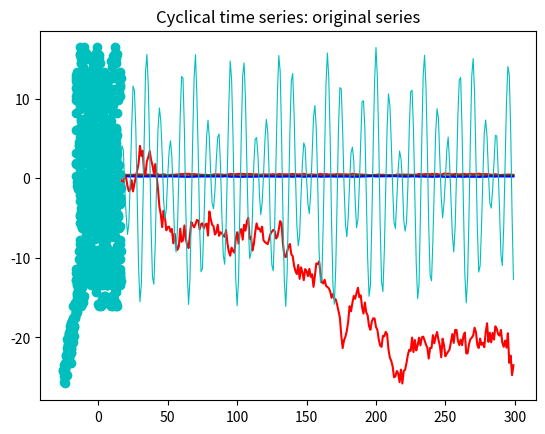

Here is the Python script that generated this plot: (Note: this script raises an exception after producing the figure.)
#!/usr/bin/env python3
# -*- coding: utf-8 -*-
"""
@author: shuochieh
"""

#%%
import numpy as np
import random
import math
import matplotlib.pyplot as plt

#%%
def arma_sim(n, phi, psi):
    e = np.random.normal(size = n + 100, scale = 1)
    res = np.zeros((n + 100, 1))
    for i in range(1, n + 100):
        res[i] = phi * res[i - 1] + e[i] - psi * e[i - 1]
        
    return res[100:]

def TAR_sim(n, phi1, phi2, thres, s1 = 1, s2 = 1):
    res = np.zeros((n + 100, 1))
    for i in range(1, n + 100):
        if res[i - 1,0] <= thres:
            res[i] = phi1 * res[i - 1] + np.random.normal(size = 1, scale = s1)
        else:
            res[i] = phi2 * res[i - 1] + np.random.normal(size = 1, scale = s2)

    return res[100:]

def sigmoid(x):
    return 1 / (1 + np.exp(-x)) - 0.5

def NLVAR_sim(n, B, s1 = 1, s2 = 1):
    res = np.zeros((n + 100, 2))
    for i in range(1, n + 100):
        res[i, 0] = B[0, 0] * res[i - 1, 0] + B[0, 1] * sigmoid(3 * res[i - 1, 1]) + np.random.normal(size = 1, scale = s1)
        res[i, 1] = B[1, 0] * res[i - 1, 0] + B[1, 1] * res[i - 1, 1] + np.random.normal(size = 1, scale = s2)
        
    return res[100:]

def garch_sim(n, omega, alpha, beta):
    res = np.zeros((n + 100, 1))
    z = np.random.normal(size = n + 100)
    sigma2 = 0
    for i in range(2, n + 100):
        sigma2 = omega + alpha * np.power(res[i - 1,0], 2) + beta * sigma2
        res[i] = np.power(sigma2, 0.5) * z[i]
        
    return res[100:]

def alr_composition(n, k, A):
    """
    Create a compositional time series with k categories
    
    Inputs:
        n: sample size
        k: num of categories
        A: (k-1) by (k-1) matrix for the transformed VAR model
        
    Outputs:
        res: resulting compositional time series
        x: latent VAR realizations
    """
    res = np.zeros((n + 100, k))
    x = np.zeros((n + 100, k - 1))
    for i in range(4, n + 100):
        x[i,:] = np.array([0.1] + [0.1] * (k - 2)) + np.dot(A, x[i - 1,:]) + 0.15 * x[i - 4,:] + np.random.normal(size = k - 1, scale = 0.1)
        res[i, k - 1] = 1 / (1 + np.sum(np.exp(x[i,:])))
        for j in range(k - 1):
            res[i, j] = res[i,k - 1] * np.exp(x[i, j])
            
    return res[100:], x[100:]
        
def ARI_sim(n, alpha):
    res = np.zeros((n + 10, 1))
    dx = np.zeros((n + 10, 1))
    for i in range(2, n + 10):
        dx[i, 0] = alpha * dx[i - 1, 0] + np.random.normal(scale = 0.5)
        res[i, 0] = res[i - 1, 0] + dx[i, 0] + np.random.normal(scale = 1)
        
    return res[10:], dx[10:]

def cyc_sim(n):
    res = np.zeros((n, 1))
    for i in range(n):
        res[i, 0] = 10 * np.cos(i * (0.23) * np.pi) + 6 * np.cos(i * 0.17 * np.pi) + np.random.normal(scale = 0.3)
    return res

#%% 

# Sanity checks
n = 300

x = arma_sim(n, 0.8, 0)
plt.plot(x[:(n - 1)], x[1:], 'co')
plt.title("AR(1): original series")
plt.show()


x = arma_sim(n, 0.8, 0.7)
plt.plot(x[:(n - 1)], x[1:], 'co')
plt.title("ARMA(1,1): original series")
plt.show()
    
x = TAR_sim(n, -2, 0.7, 1, 1, 0.5)
plt.plot(x[:(n - 1)], x[1:], 'co')
plt.title("TAR(1): original series")
plt.show()

B = np.array([[0.3, 8], [0, 0.4]])
x = NLVAR_sim(n, B, s1 = 0.25, s2 = 3)
plt.plot(x[:(n - 1),1], x[1:,0], 'co')
plt.title("NL-VAR: original series")
plt.show()

x = garch_sim(n, 0.5, 0.8, 0.1)
plt.plot(x[:(n - 1)], x[1:], 'co')
plt.title("GARCH(1,1): original series")
plt.show()

A = np.array([[0.75, -0.1], [0, 0.5]])
x, a = alr_composition(n, 3, A)
plt.plot(np.linspace(0, n - 1, n), x[:,0], 'r-')
plt.plot(np.linspace(0, n - 1, n), x[:,1], 'g-')
plt.plot(np.linspace(0, n - 1, n), x[:,2], 'b-')
plt.title("ALR: original series")
plt.show()

x, dx = ARI_sim(n, -0.7)
plt.plot(np.linspace(0, n - 1, n), x[:,0], 'r-')
plt.title("ARI(1,1): original series")
plt.show()
plt.plot(x[:(n - 1)], x[1:], 'co')
plt.title("ARI(1,1): original series")
plt.show()
plt.plot(dx[:(n - 1)], dx[1:], 'co')
plt.title("ARI(1,1): original series")
plt.show()

x = cyc_sim(n)
plt.plot(np.linspace(0, n - 1, n), x, 'c-', linewidth = 0.8)
plt.title("Cyclical time series: original series")
plt.show()
plt.plot(x[:(n - 1),0], x[1:,0], 'co')
plt.show()
plt.plot(x[:(n - 4),0], x[4:,0], 'co')
plt.show()
plt.plot(x[:(n - 6),0], x[6:,0], 'co')
plt.show()
plt.plot(x[:(n - 12),0], x[12:,0], 'co')
plt.show()

#%%

### Data generation

n = 3000 # Sample size
n_exper = 1000 # Number of Monte Carlo experiment

# AR(1) Model
res_original = np.zeros((n, n_exper))
res_miss1 = np.zeros((n, n_exper))
res_miss2 = np.zeros((n, n_exper))

for b in range(n_exper):
    temp = arma_sim(n, 0.8, 0).squeeze()
    res_original[:,b] = temp
    m1 = random.sample(range(1, n - 1), k = math.floor(n * 0.3))
    m2 = list(range(math.floor(0.2 * n), math.ceil(0.3 * n))) + list(range(math.floor(0.7 * n), math.ceil(0.9 * n)))
    miss1 = np.copy(temp)
    miss1[m1] = np.nan
    res_miss1[:,b] = miss1
    
    miss2 = np.copy(temp)
    miss2[m2] = np.nan
    res_miss2[:,b] = miss2
    if (b+1) % 100 == 0 and b > 98:
        print(f"AR data generation: {b+1} / {n_exper}")


np.savetxt("./sim_data/AR_original.csv", res_original, delimiter = ",")
np.savetxt("./sim_data/AR_miss1.csv", res_miss1, delimiter = ",")
np.savetxt("./sim_data/AR_miss2.csv", res_miss2, delimiter = ",")

#%%

# ARMA(1,1) Model
res_original = np.zeros((n, n_exper))
res_miss1 = np.zeros((n, n_exper))
res_miss2 = np.zeros((n, n_exper))

for b in range(n_exper):
    temp = arma_sim(n, 0.8, 0.6).squeeze()
    res_original[:,b] = temp
    m1 = random.sample(range(1, n - 1), k = math.floor(n * 0.3))
    m2 = list(range(math.floor(0.2 * n), math.ceil(0.3 * n))) + list(range(math.floor(0.7 * n), math.ceil(0.9 * n)))
    miss1 = np.copy(temp)
    miss1[m1] = np.nan
    res_miss1[:,b] = miss1
    
    miss2 = np.copy(temp)
    miss2[m2] = np.nan
    res_miss2[:,b] = miss2
    if (b+1) % 100 == 0 and b > 98:
        print(f"ARMA data generation: {b+1} / {n_exper}")


np.savetxt("ARMA_original.csv", res_original, delimiter = ",")
np.savetxt("ARMA_miss1.csv", res_miss1, delimiter = ",")
np.savetxt("ARMA_miss2.csv", res_miss2, delimiter = ",")

#%%

# TAR(1) Model
res_original = np.zeros((n, n_exper))
res_miss1 = np.zeros((n, n_exper))
res_miss2 = np.zeros((n, n_exper))

for b in range(n_exper):
    temp = TAR_sim(n, -2, 0.7, 1, 1, 0.5).squeeze()
    res_original[:,b] = temp
    m1 = random.sample(range(1, n - 1), k = math.floor(n * 0.3))
    m2 = list(range(math.floor(0.2 * n), math.ceil(0.3 * n))) + list(range(math.floor(0.7 * n), math.ceil(0.9 * n)))
    miss1 = np.copy(temp)
    miss1[m1] = np.nan
    res_miss1[:,b] = miss1
    
    miss2 = np.copy(temp)
    miss2[m2] = np.nan
    res_miss2[:,b] = miss2
    if (b+1) % 100 == 0 and b > 98:
        print(f"TAR data generation: {b+1} / {n_exper}")


np.savetxt("TAR_original.csv", res_original, delimiter = ",")
np.savetxt("TAR_miss1.csv", res_miss1, delimiter = ",")
np.savetxt("TAR_miss2.csv", res_miss2, delimiter = ",")


#%%

# Nonlinear VAR Model
res_original = np.zeros((n, n_exper * 2))
res_miss1 = np.zeros((n, n_exper * 2))
res_miss2 = np.zeros((n, n_exper * 2))

B = np.array([[0.3, 8], [0, 0.4]])

for b in range(n_exper):
    temp = NLVAR_sim(n, B, s1 = 0.25, s2 = 3)
    res_original[:,2 * b] = temp[:,0]
    res_original[:,2 * b + 1] = temp[:,1]
    m1 = random.sample(range(1, n - 1), k = math.floor(n * 0.3))
    m2 = list(range(math.floor(0.2 * n), math.ceil(0.3 * n))) + list(range(math.floor(0.7 * n), math.ceil(0.9 * n)))
    miss1 = np.copy(temp)
    miss1[m1] = np.nan
    res_miss1[:,2 * b] = miss1[:,0]
    res_miss1[:,2 * b + 1] = miss1[:,1]
    
    miss2 = np.copy(temp)
    miss2[m2] = np.nan
    res_miss2[:,2 * b] = miss2[:,0]
    res_miss2[:,2 * b + 1] = miss2[:,1]
    if (b+1) % 100 == 0 and b > 98:
        print(f"Nonlinear VAR data generation: {b+1} / {n_exper}")

np.savetxt("NLVAR_original.csv", res_original, delimiter = ",")
np.savetxt("NLVAR_miss1.csv", res_miss1, delimiter = ",")
np.savetxt("NLVAR_miss2.csv", res_miss2, delimiter = ",")


#%%

# GARCH(1, 1) Model
res_original = np.zeros((n, n_exper))
res_miss1 = np.zeros((n, n_exper))
res_miss2 = np.zeros((n, n_exper))

for b in range(n_exper):
    temp = garch_sim(n, 0.5, 0.8, 0.1).squeeze()
    res_original[:,b] = temp
    m1 = random.sample(range(1, n - 1), k = math.floor(n * 0.3))
    m2 = list(range(math.floor(0.2 * n), math.ceil(0.3 * n))) + list(range(math.floor(0.7 * n), math.ceil(0.9 * n)))
    miss1 = np.copy(temp)
    miss1[m1] = np.nan
    res_miss1[:,b] = miss1
    
    miss2 = np.copy(temp)
    miss2[m2] = np.nan
    res_miss2[:,b] = miss2
    if (b+1) % 100 == 0 and b > 98:
        print(f"GARCH data generation: {b+1} / {n_exper}")


np.savetxt("GARCH_original.csv", res_original, delimiter = ",")
np.savetxt("GARCH_miss1.csv", res_miss1, delimiter = ",")
np.savetxt("GARCH_miss2.csv", res_miss2, delimiter = ",")

#%%

# ALR-composition Model
res_original = np.zeros((n, n_exper * 3))
res_miss1 = np.zeros((n, n_exper * 3))
res_miss2 = np.zeros((n, n_exper * 3))

A = np.array([[0.75, -0.1], [0, 0.5]])

for b in range(n_exper):
    temp, _ = alr_composition(n, 3, A)
    res_original[:,3 * b] = temp[:,0]
    res_original[:,3 * b + 1] = temp[:,1]
    res_original[:,3 * b + 2] = temp[:,2]
    m1 = random.sample(range(1, n - 1), k = math.floor(n * 0.3))
    m2 = list(range(math.floor(0.2 * n), math.ceil(0.3 * n))) + list(range(math.floor(0.7 * n), math.ceil(0.9 * n)))
    miss1 = np.copy(temp)
    miss1[m1] = np.nan
    res_miss1[:,3 * b] = miss1[:,0]
    res_miss1[:,3 * b + 1] = miss1[:,1]
    res_miss1[:,3 * b + 2] = miss1[:,2]
    
    miss2 = np.copy(temp)
    miss2[m2] = np.nan
    res_miss2[:,3 * b] = miss2[:,0]
    res_miss2[:,3 * b + 1] = miss2[:,1]
    res_miss2[:,3 * b + 2] = miss2[:,2]
    if (b+1) % 100 == 0 and b > 98:
        print(f"ALR data generation: {b+1} / {n_exper}")

np.savetxt("ALR_original.csv", res_original, delimiter = ",")
np.savetxt("ALR_miss1.csv", res_miss1, delimiter = ",")
np.savetxt("ALR_miss2.csv", res_miss2, delimiter = ",")

#%%

# ARI(1,1) Model
res_original = np.zeros((n, n_exper))
res_miss1 = np.zeros((n, n_exper))
res_miss2 = np.zeros((n, n_exper))


for b in range(n_exper):
    temp, _ = ARI_sim(n, -0.7)
    res_original[:,b] = temp.squeeze()
    m1 = random.sample(range(1, n - 1), k = math.floor(n * 0.3))
    m2 = list(range(math.floor(0.2 * n), math.ceil(0.3 * n))) + list(range(math.floor(0.7 * n), math.ceil(0.9 * n)))
    miss1 = np.copy(temp)
    miss1[m1] = np.nan
    res_miss1[:,b] = miss1.squeeze()
    
    miss2 = np.copy(temp)
    miss2[m2] = np.nan
    res_miss2[:,b] = miss2.squeeze()
    if (b+1) % 100 == 0 and b > 98:
        print(f"ARI data generation: {b+1} / {n_exper}")

np.savetxt("ARI_original.csv", res_original, delimiter = ",")
np.savetxt("ARI_miss1.csv", res_miss1, delimiter = ",")
np.savetxt("ARI_miss2.csv", res_miss2, delimiter = ",")


#%%

# Cyclic time series Model
res_original = np.zeros((n, n_exper))
res_miss1 = np.zeros((n, n_exper))
res_miss2 = np.zeros((n, n_exper))


for b in range(n_exper):
    temp = cyc_sim(n).squeeze()
    res_original[:,b] = temp
    m1 = random.sample(range(1, n - 1), k = math.floor(n * 0.3))
    m2 = list(range(math.floor(0.2 * n), math.ceil(0.3 * n))) + list(range(math.floor(0.7 * n), math.ceil(0.9 * n)))
    miss1 = np.copy(temp)
    miss1[m1] = np.nan
    res_miss1[:,b] = miss1
    
    miss2 = np.copy(temp)
    miss2[m2] = np.nan
    res_miss2[:,b] = miss2
    if (b+1) % 100 == 0 and b > 98:
        print(f"Cyclic data generation: {b+1} / {n_exper}")

np.savetxt("Cyc_original.csv", res_original, delimiter = ",")
np.savetxt("Cyc_miss1.csv", res_miss1, delimiter = ",")
np.savetxt("Cyc_miss2.csv", res_miss2, delimiter = ",")



#%% 








